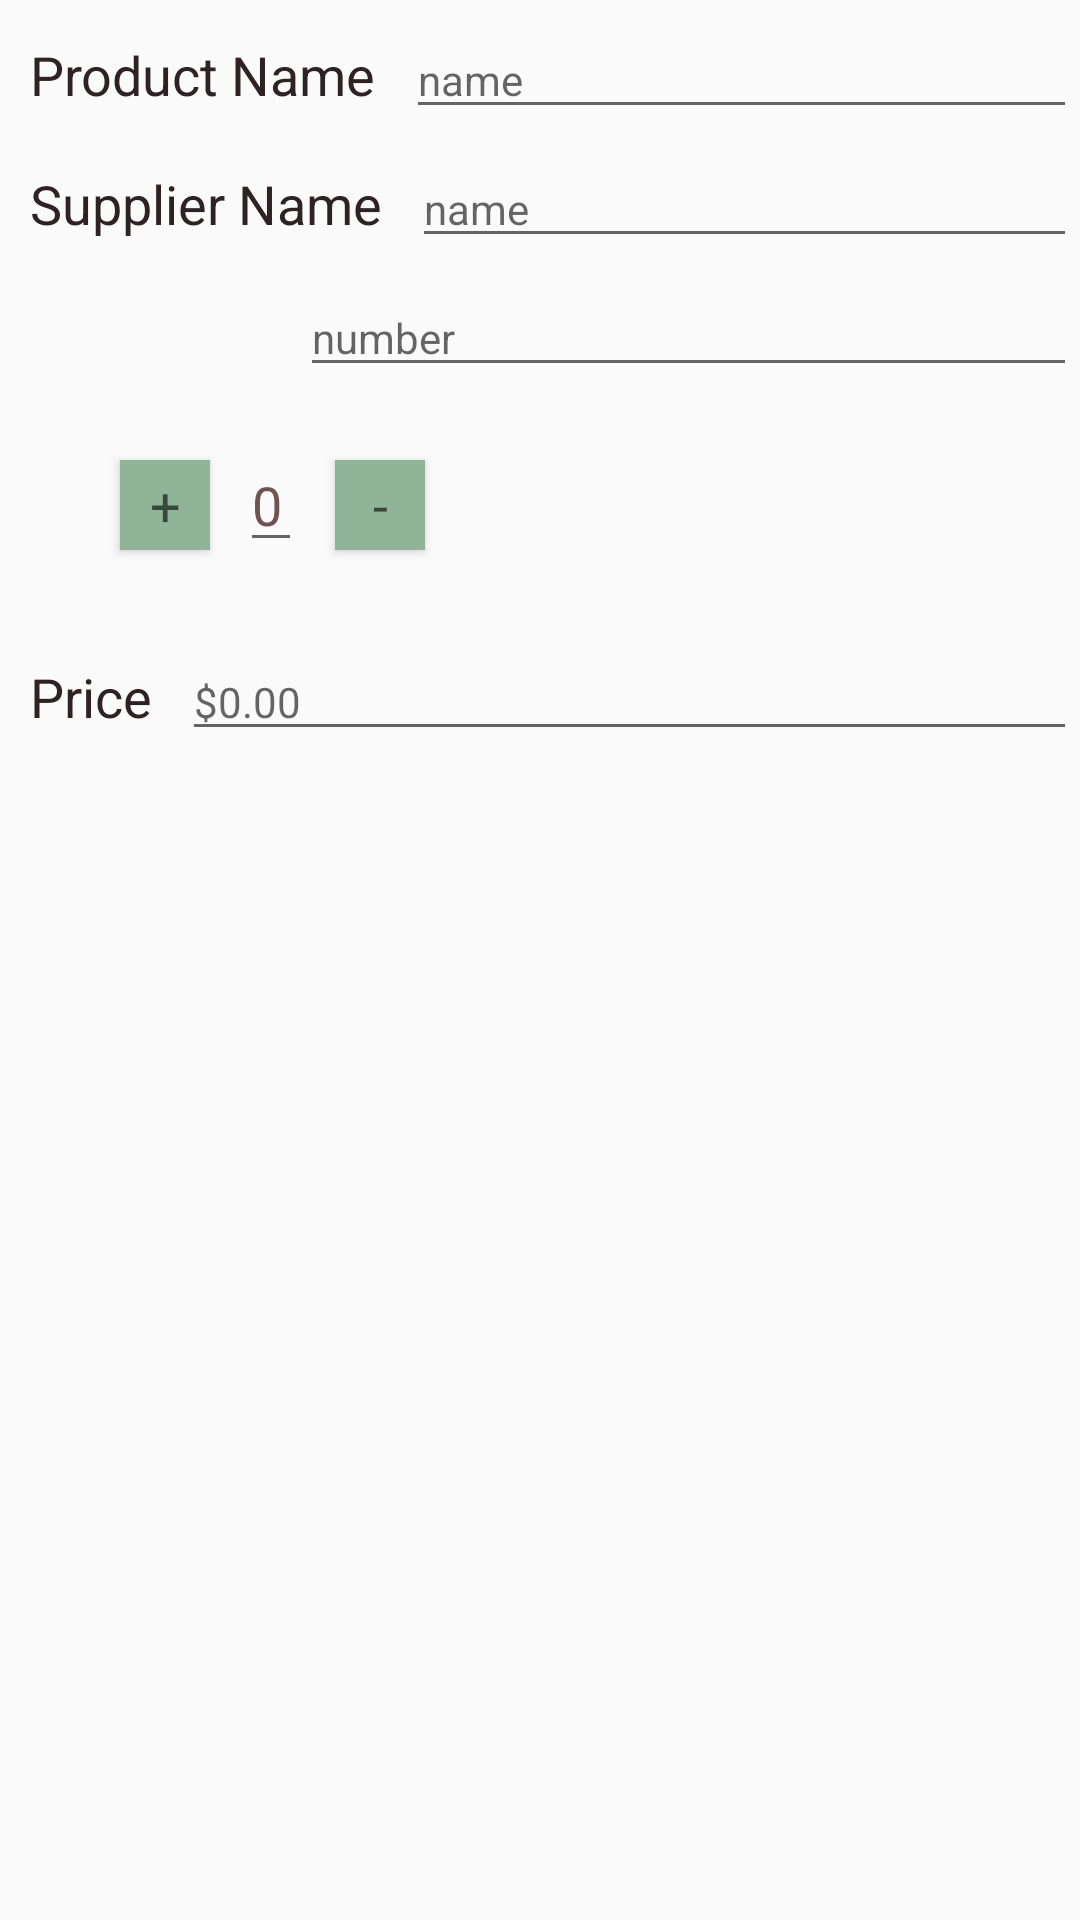

This screen was rendered from an Android layout file. Write that file and the resources it references.
<!-- AndroidManifest.xml: application theme AppTheme -->
<!-- res/layout/activity_product_detail.xml -->
<?xml version="1.0" encoding="utf-8"?>
<LinearLayout xmlns:android="http://schemas.android.com/apk/res/android"
    xmlns:app="http://schemas.android.com/apk/res-auto"
    xmlns:tools="http://schemas.android.com/tools"
    android:layout_width="match_parent"
    android:layout_height="match_parent"
    android:orientation="vertical"
    tools:context="com.example.huza.inventory.ProductDetail">



    <LinearLayout
        android:layout_width="match_parent"
        android:layout_height="wrap_content"
        android:orientation="horizontal"
        >
        <TextView
            android:layout_width="wrap_content"
            android:layout_height="wrap_content"
            android:text="@string/product_name"
            android:id="@+id/product_name"
            android:layout_marginStart="10dp"
            android:layout_marginTop="7dp"
            android:fontFamily="sans-serif"
            android:textColor="#2e2222"
            android:textAppearance="@style/Base.TextAppearance.AppCompat.Medium"
            />
        <EditText
            android:layout_width="match_parent"
            android:layout_height="wrap_content"
            android:hint="@string/name"
            android:id="@+id/edit_product"
            android:textColor="#705252"
            android:layout_marginTop="7dp"
            android:layout_marginStart="10dp"
            android:layout_marginEnd="1dp"
            android:fontFamily="sans-serif"
            android:textAppearance="@style/Base.TextAppearance.AppCompat.Small"
            />
    </LinearLayout>

    <LinearLayout
        android:layout_width="match_parent"
        android:layout_height="wrap_content"
        android:orientation="horizontal"
        >
        <TextView
            android:layout_width="wrap_content"
            android:layout_height="wrap_content"
            android:text="@string/supplier_name"
            android:id="@+id/supplier_name"
            android:layout_marginStart="10dp"
            android:layout_marginTop="7dp"
            android:fontFamily="sans-serif"
            android:textColor="#2e2222"
            android:textAppearance="@style/Base.TextAppearance.AppCompat.Medium"
            />
        <EditText
            android:layout_width="match_parent"
            android:layout_height="wrap_content"
            android:hint="@string/name"
            android:id="@+id/edit_supplier"
            android:textColor="#705252"
            android:layout_marginTop="7dp"
            android:layout_marginStart="10dp"
            android:layout_marginEnd="1dp"
            android:fontFamily="sans-serif"
            android:textAppearance="@style/Base.TextAppearance.AppCompat.Small"
            />
    </LinearLayout>
    <LinearLayout
        android:layout_width="match_parent"
        android:layout_height="wrap_content"
        android:orientation="horizontal"
        >
        <ImageButton
            android:layout_width="wrap_content"
            android:layout_height="wrap_content"
            android:src="@drawable/call_b"
            android:background="#90b498"
            android:id="@+id/call"
            android:layout_marginStart="40dp"
            android:layout_marginTop="7dp"
            android:fontFamily="sans-serif"
            android:textAppearance="@style/Base.TextAppearance.AppCompat.Medium"
            android:contentDescription="@string/call" />

        <EditText
            android:id="@+id/edit_phonesupplier"
            android:layout_width="match_parent"
            android:layout_height="wrap_content"
            android:layout_marginStart="60dp"
            android:layout_marginTop="7dp"
            android:layout_marginEnd="1dp"
            android:fontFamily="sans-serif"
            android:hint="@string/number"
            android:inputType="number"
            android:textAppearance="@style/Base.TextAppearance.AppCompat.Small"
            android:textColor="#705252" />
    </LinearLayout>

    <LinearLayout
        android:layout_width="match_parent"
        android:layout_height="wrap_content"
        android:orientation="horizontal"
        android:layout_marginTop="10dp"
        >
        <Button
            android:layout_width="30dp"
            android:layout_height="30dp"
            android:background="#90b498"
            android:id="@+id/plus_quantity"
            android:layout_marginStart="40dp"
            android:text="@string/plus_quantity"
            android:layout_marginTop="7dp"
            android:fontFamily="sans-serif"
            android:textAppearance="@style/Base.TextAppearance.AppCompat.Medium"
            />

        <EditText
            android:id="@+id/edit_quantity"
            android:layout_width="wrap_content"
            android:layout_height="wrap_content"
            android:layout_marginStart="10dp"
            android:layout_marginTop="7dp"
            android:layout_marginEnd="1dp"
            android:text="@string/quantity"
            android:inputType="number"
            android:textColor="#705252" />

        <Button
            android:layout_width="30dp"
            android:layout_height="30dp"
            android:background="#90b498"
            android:text="@string/minus_quantity"
            android:id="@+id/minus_quantity"
            android:layout_marginStart="10dp"
            android:layout_marginTop="7dp"
            android:fontFamily="sans-serif"
            android:textAppearance="@style/Base.TextAppearance.AppCompat.Medium"
            />
    </LinearLayout>

    <LinearLayout
        android:layout_width="match_parent"
        android:layout_height="wrap_content"
        android:orientation="horizontal"
        android:layout_marginTop="20dp"
        >
        <TextView
            android:layout_width="wrap_content"
            android:layout_height="wrap_content"
            android:text="@string/price"
            android:id="@+id/price"
            android:layout_marginStart="10dp"
            android:layout_marginTop="7dp"
            android:fontFamily="sans-serif"
            android:textColor="#2e2222"
            android:textAppearance="@style/Base.TextAppearance.AppCompat.Medium"
            />
        <EditText
            android:layout_width="match_parent"
            android:layout_height="wrap_content"
            android:hint="@string/_0_00"
            android:inputType="number"
            android:id="@+id/edit_price"
            android:textColor="#705252"
            android:layout_marginTop="7dp"
            android:layout_marginStart="10dp"
            android:layout_marginEnd="1dp"
            android:fontFamily="sans-serif"
            android:textAppearance="@style/Base.TextAppearance.AppCompat.Small"
            />
    </LinearLayout>

</LinearLayout>
<!-- resources referenced by this layout -->
<resources>
  <string name="_0_00">$0.00</string>
  <string name="call">call</string>
  <string name="minus_quantity">-</string>
  <string name="name">name</string>
  <string name="number">number</string>
  <string name="plus_quantity">+</string>
  <string name="price">Price</string>
  <string name="product_name">Product Name</string>
  <string name="quantity">0</string>
  <string name="supplier_name">Supplier Name</string>
  <style name="AppTheme" parent="Base.Theme.AppCompat.Light.DarkActionBar">
          
          <item name="colorPrimary">@color/colorPrimary</item>
          <item name="colorPrimaryDark">@color/colorPrimaryDark</item>
          <item name="colorAccent">@color/colorAccent</item>
      </style>
  <color name="colorPrimary">#272a3e</color>
  <color name="colorPrimaryDark">#434553</color>
  <color name="colorAccent">#5c8c75</color>
</resources>
